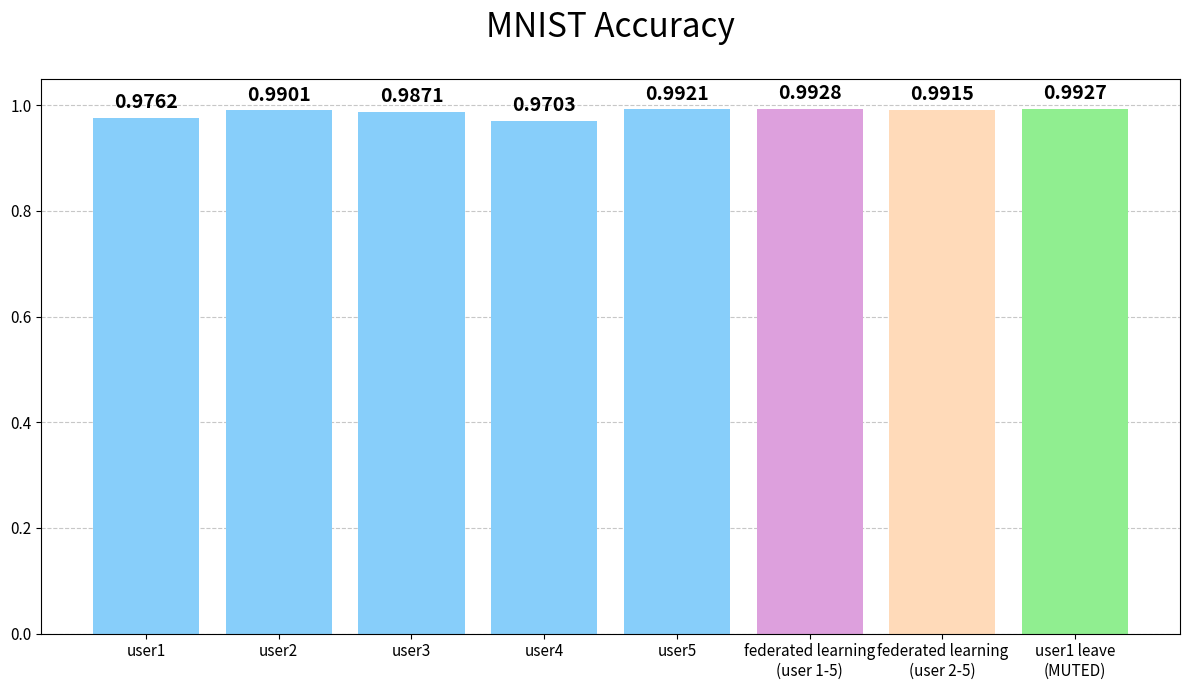
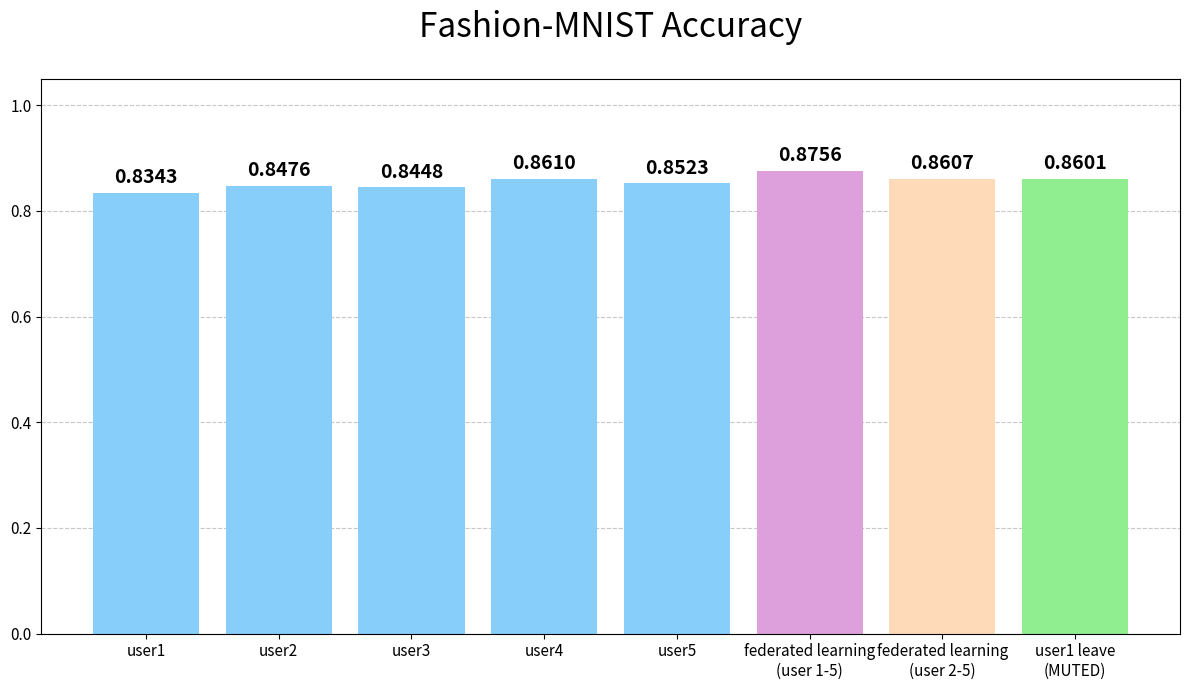
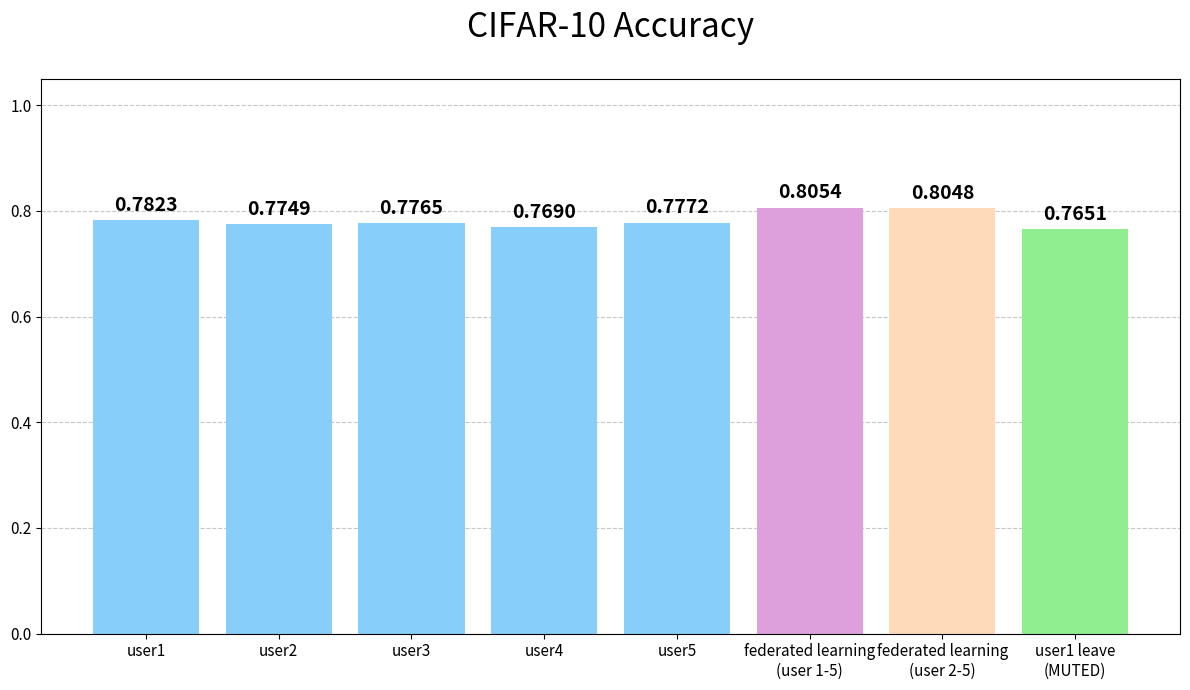

Generate these figures, in order, with matplotlib:
import matplotlib.pyplot as plt

def create_plot(categories, values, colors, title, filename):
    fig, ax = plt.subplots(figsize=(12, 7))
    bars = ax.bar(categories, values, color=colors)
    ax.bar_label(bars, fmt='%.4f', padding=4, fontsize=14, fontweight='bold')
    ax.set_title(title, fontsize=24, pad=30)
    ax.set_ylim(0.0, 1.05)
    ax.yaxis.grid(True, linestyle='--', alpha=0.7)
    ax.set_axisbelow(True)
    ax.tick_params(axis='x', labelsize=11)
    ax.tick_params(axis='y', labelsize=11)
    ax.set_ylabel('')
    plt.tight_layout()
    fig.savefig(filename, dpi=300)
    print(f"Save as: {filename}")
    plt.close(fig)

def main():
    categories = [
        'user1', 
        'user2', 
        'user3', 
        'user4', 
        'user5',
        'federated learning\n(user 1-5)',
        'federated learning\n(user 2-5)',
        'user1 leave\n(MUTED)'
    ]
    colors = (
        ['lightskyblue'] * 5 +
        ['plum'] +
        ['peachpuff'] +
        ['lightgreen']
    )

    values_1 = [
        0.9762, 0.9901, 0.9871, 0.9703, 0.9921, 
        0.9928, 0.9915, 0.9927
    ]
    create_plot(categories, values_1, colors, 'MNIST Accuracy', 'mnist_accuracy.png')

    values_2 = [
        0.8343, 0.8476, 0.8448, 0.8610, 0.8523,
        0.8756, 0.8607, 0.8601
    ]
    create_plot(categories, values_2, colors, 'Fashion-MNIST Accuracy', 'fashion_mnist_accuracy.png')

    values_3 = [
        0.7823, 0.7749, 0.7765, 0.7690, 0.7772,
        0.8054, 0.8048, 0.7651
    ]
    create_plot(categories, values_3, colors, 'CIFAR-10 Accuracy', 'cifar10_accuracy.png')

if __name__ == "__main__":
    main()
